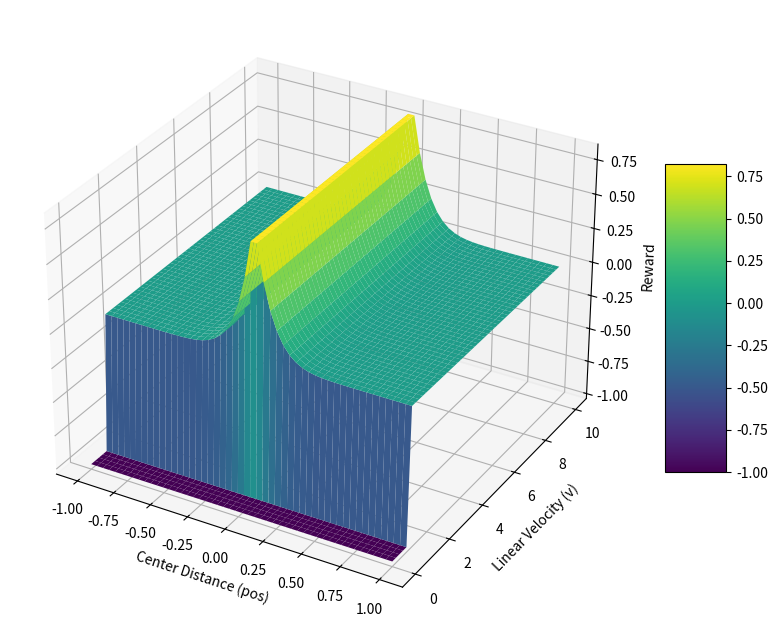

The script that saved this image:
import math

import numpy as np
import matplotlib.pyplot as plt


def normalize_range(num, a, b):
    return (num - a) / (b - a)


def linear_function(cross_x, slope, x):
    return cross_x + (slope * x)


def sigmoid_function(start, end, x, slope=10):
    slope = slope / (end - start)
    sigmoid = 1 / (1 + np.exp(-slope * (x - ((start + end) / 2))))
    return sigmoid


def reward_proximity(state):
    if abs(state) > 0.7:
        return 0
    else:
        # return 1 - abs(state)
        # return linear_function(1, -1.4, abs(state))
        return pow(1 - abs(state), 4)
        # return 1 - sigmoid_function(0, 1, abs(state), 5)


def rewards_followline_velocity_center(v, pos, range_v):
    p_reward = reward_proximity(pos)
    v_norm = normalize_range(v, range_v[0], range_v[1])
    v_r = v_norm * pow(p_reward, 2)
    beta_pos = 0.7
    reward = (beta_pos * p_reward) + ((1 - beta_pos) * v_r)
    v_punish = reward * (1 - p_reward) * v_norm
    reward = reward - v_punish

    return reward


def rewards_easy(v, pos):
    if v < 1:
        return -1

    d_reward = math.pow(1 - abs(pos), 9)

    # reward Max = 1 here

    v_reward = v / 50
    v_eff_reward = v_reward * d_reward

    beta = 0.99
    # TODO Ver que valores toma la velocity para compensarlo mejor
    function_reward = beta * d_reward + (1 - beta) * v_eff_reward

    return function_reward


range_v = [0, 10]

# Define the ranges for v, w, and pos
v_range = np.linspace(range_v[0], range_v[1], 50)  # Adjust the range as needed
pos_range = np.linspace(-1, 1, 50)  # Adjust the range as needed

# Create a grid of values for v, w, and pos
V, POS = np.meshgrid(v_range, pos_range)

# Calculate the rewards for each combination of v, w, and pos
rewards = np.empty_like(V)
for i in range(V.shape[0]):
    for j in range(V.shape[1]):
        # rewards[i, j] = rewards_followline_velocity_center(V[i, j], POS[i, j], range_v)
        rewards[i, j] = rewards_easy(V[i, j], POS[i, j])

# Create a 3D plot
fig = plt.figure(figsize=(10, 8))
ax = fig.add_subplot(111, projection='3d')

# Plot the 3D surface
surf = ax.plot_surface(POS, V, rewards, cmap='viridis')

# Set labels for the axes
ax.set_xlabel('Center Distance (pos)')
ax.set_ylabel('Linear Velocity (v)')
ax.set_zlabel('Reward')

# Show the color bar
fig.colorbar(surf, shrink=0.5, aspect=5)

plt.show()
